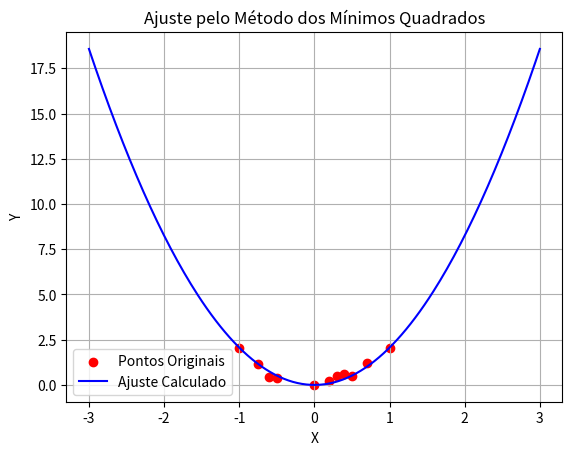

Recreate this plot in Python.
import numpy as np
import matplotlib.pyplot as plt

def construir_matriz_vandermonde(x, funcoes):
    """Constrói a matriz de Vandermonde usando funções base definidas pelo usuário."""
    n = len(x)
    X = np.zeros((n, len(funcoes)))
    for i in range(n):
        for j, f in enumerate(funcoes):
            X[i, j] = f(x[i])
    return X

def resolver_sistema_linear(A, b):
    """Resolve o sistema linear Ax = b usando eliminação de Gauss e substituição regressiva."""
    A = A.astype(float)
    b = b.astype(float)
    n = len(b)

    # Eliminação de Gauss
    for i in range(n):
        max_row = np.argmax(np.abs(A[i:, i])) + i
        if A[max_row, i] == 0:
            raise ValueError("Sistema sem solução ou com infinitas soluções.")
        if max_row != i:
            A[[i, max_row]] = A[[max_row, i]]
            b[[i, max_row]] = b[[max_row, i]]
        for j in range(i+1, n):
            fator = A[j, i] / A[i, i]
            A[j, i:] -= fator * A[i, i:]
            b[j] -= fator * b[i]
    
    # Substituição regressiva
    x = np.zeros(n)
    for i in range(n-1, -1, -1):
        x[i] = (b[i] - np.dot(A[i, i+1:], x[i+1:])) / A[i, i]
    
    return x

def minimos_quadrados(x, y, funcoes):
    """Implementação do método dos mínimos quadrados usando funções base fornecidas."""
    X = construir_matriz_vandermonde(x, funcoes)
    coeficientes = resolver_sistema_linear(X.T @ X, X.T @ y)
    
    def funcao_ajustada(novo_x):
        return sum(c * f(novo_x) for c, f in zip(coeficientes, funcoes))
    
    return coeficientes, funcao_ajustada

def plot_ajuste(x, y, funcao_final):
    """Plota os pontos fornecidos e a curva ajustada."""
    x_plot = np.linspace(min(x) - 2, max(x) + 2, 200)
    y_plot_ajuste = funcao_final(x_plot)

    plt.scatter(x, y, color='red', label='Pontos Originais')
    plt.plot(x_plot, y_plot_ajuste, color='blue', label='Ajuste Calculado')
    plt.xlabel('X')
    plt.ylabel('Y')
    plt.title('Ajuste pelo Método dos Mínimos Quadrados')
    plt.legend()
    plt.grid()
    plt.show()

# --- Código principal ---
if __name__ == "__main__":
    # 🔹 Passo 1: Definir os dados de entrada
    # Lista de coordenadas (x, y)
    pontos = [(-1.0, 2.05), (-0.75, 1.153), (-0.6, 0.45), (-0.5, 0.4), 
              (0.3, 0.5), (0.0, 0.0), (0.2, 0.2), (0.4, 0.6), 
              (0.5, 0.512), (0.7, 1.2), (1.0, 2.05)]  # Pontos reais fornecidos

    # Separando os pontos em arrays x e y
    x_exemplo = np.array([p[0] for p in pontos])
    y_exemplo = np.array([p[1] for p in pontos])

    # 🔹 Passo 2: Definir as funções base para ajuste (modelo quadrático)
    
    # Exemplos de funções base para diferentes tipos de ajuste:
    
    # 1. Ajuste quadrático (modelo 2º grau)
    funcoes_base = [lambda x: x**2]

    # funcoes_base = [lambda x: 1, lambda x: x, lambda x: x**2]  # Para ajuste quadrático (modelo 2º grau)
    
    # 2. Ajuste linear (modelo 1º grau)
    # funcoes_base = [lambda x: 1, lambda x: x]  # Modelo linear
    
    # 3. Ajuste cúbico (modelo 3º grau)
    # funcoes_base = [lambda x: 1, lambda x: x, lambda x: x**2, lambda x: x**3]  # Modelo cúbico
    
    # 4. Ajuste exponencial (modelo y = ae^bx), sem transformação (funções para modelos exponenciais)
    # funcoes_base = [lambda x: 1, lambda x: np.exp(x)]  # Exponencial (modelo sem transformação)
    
    # 5. Ajuste logarítmico (modelo y = a + b * log(x))
    # funcoes_base = [lambda x: 1, lambda x: np.log(x)]  # Logarítmico (modelo sem transformação)
    
    # 6. Ajuste seno (modelo y = a * sin(x) + b * cos(x))
    # funcoes_base = [lambda x: 1, lambda x: np.sin(x), lambda x: np.cos(x)]  # Modelo senoidal
    
    # 7. Ajuste exponencial com transformação logarítmica
    # log_y = np.log(y_exemplo)  # Transformar y em log(y)
    # funcoes_base = [lambda x: 1, lambda x: x]  # Ajuste linear aos valores logarítmicos
    
    # 🔹 Passo 3: Aplicar o método dos mínimos quadrados
    coef, func_ajustada = minimos_quadrados(x_exemplo, y_exemplo, funcoes_base)

    # 🔹 Passo 4: Plotar os dados e a curva ajustada
    plot_ajuste(x_exemplo, y_exemplo, func_ajustada)

    # 🔹 Passo 5: Exibir coeficientes ajustados
    print("Coeficientes ajustados:", coef)

    # 🔹 Passo 6: Testar a função ajustada para novos valores de x
    novos_x = np.array([6, 7, 8])
    novos_y = func_ajustada(novos_x)
    print("Novos valores de x:", novos_x)
    print("Valores ajustados de y:", novos_y)
